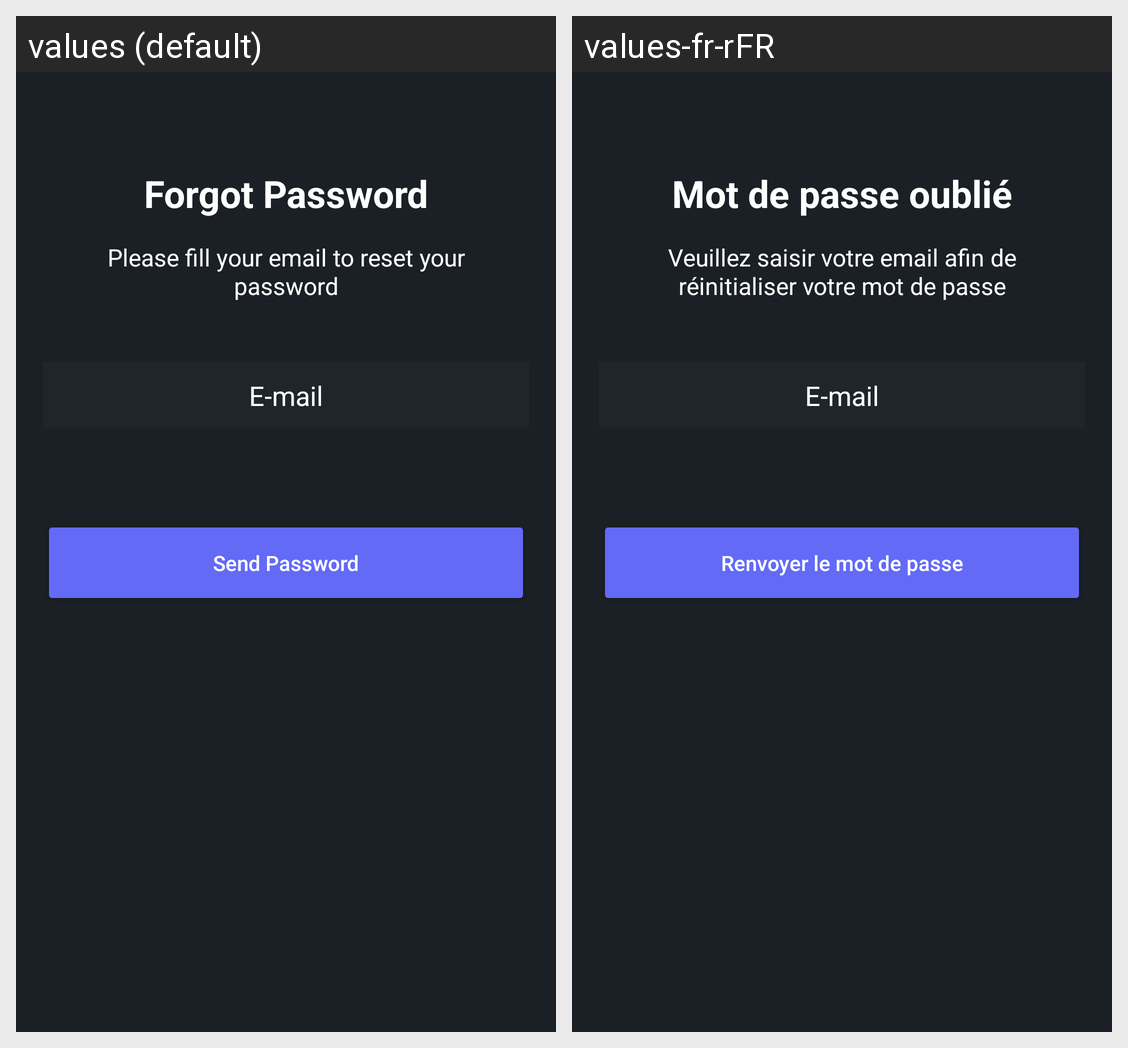

Strings drawn on this Android screen and how each of the app's shown locales translates them:
Android screen res/layout/forgot_password_activity.xml rendered under 2 locales, left to right: values (default), values-fr-rFR. Device: Nexus 5 (rendered at 1080×1920; each locale shown at half size, 540×960, under a caption strip naming it); theme Theme.SteamLike.
Strings drawn on this screen, with the default value and each locale's value (text and hints the layout hard-codes, and strings that could not be matched under every locale, appear in the picture but are not listed):

forgotPasswordTitle
  values: Forgot Password
  values-fr-rFR: Mot de passe oublié

forgotPasswordDetails
  values: Please fill your email to reset your password
  values-fr-rFR: Veuillez saisir votre email afin de réinitialiser votre mot de passe

emailHint
  values: E-mail
  values-fr-rFR: E-mail

sendForgotPasswordBtn
  values: Send Password
  values-fr-rFR: Renvoyer le mot de passe
